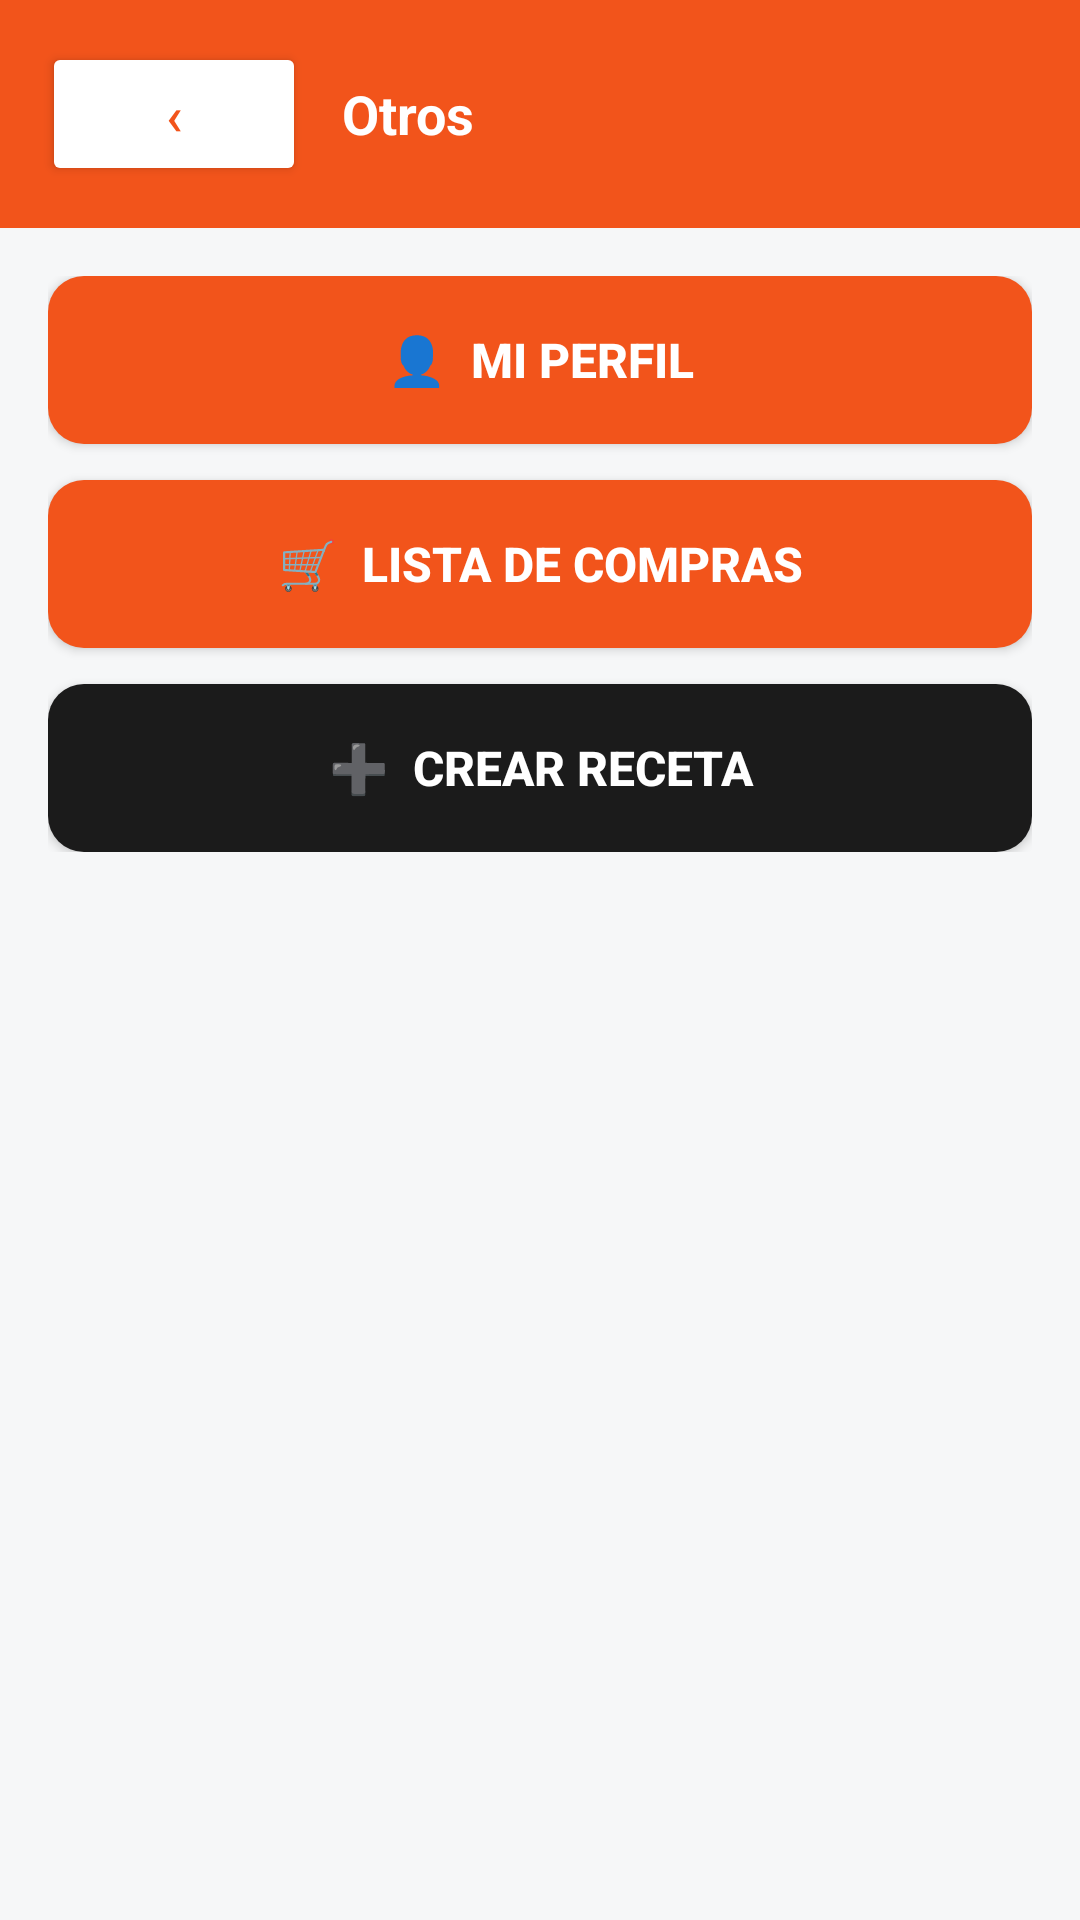

The Android layout XML behind this screen, and the referenced resources:
<!-- AndroidManifest.xml: application theme Theme.RecetasLID -->
<!-- res/layout/activity_otros.xml -->
<?xml version="1.0" encoding="utf-8"?>
<LinearLayout xmlns:android="http://schemas.android.com/apk/res/android"
    android:layout_width="match_parent"
    android:layout_height="match_parent"
    android:orientation="vertical">

    
    <LinearLayout
        android:layout_width="match_parent"
        android:layout_height="wrap_content"
        android:orientation="horizontal"
        android:background="@color/naranja"
        android:padding="14dp"
        android:gravity="center_vertical">

        <Button
            android:id="@+id/btnVolver"
            android:layout_width="wrap_content"
            android:layout_height="wrap_content"
            android:text="‹"
            android:textColor="@color/naranja"
            android:backgroundTint="@color/blanco"
            android:textSize="18sp"
            android:paddingStart="14dp"
            android:paddingEnd="14dp" />

        <TextView
            android:layout_width="0dp"
            android:layout_height="wrap_content"
            android:layout_weight="1"
            android:text="Otros"
            android:textColor="@color/blanco"
            android:textSize="18sp"
            android:textStyle="bold"
            android:layout_marginStart="12dp" />
    </LinearLayout>

    
    <LinearLayout
        android:layout_width="match_parent"
        android:layout_height="wrap_content"
        android:orientation="vertical"
        android:padding="16dp">

        <Button
            android:id="@+id/btnPerfil"
            android:layout_width="match_parent"
            android:layout_height="56dp"
            android:background="@drawable/bg_boton"
            android:text="👤  Mi Perfil"
            android:textColor="@color/blanco"
            android:textStyle="bold"
            android:textSize="16sp"
            android:layout_marginBottom="12dp" />

        <Button
            android:id="@+id/btnCompras"
            android:layout_width="match_parent"
            android:layout_height="56dp"
            android:background="@drawable/bg_boton"
            android:text="🛒  Lista de Compras"
            android:textColor="@color/blanco"
            android:textStyle="bold"
            android:textSize="16sp"
            android:layout_marginBottom="12dp" />

        <Button
            android:id="@+id/btnCrear"
            android:layout_width="match_parent"
            android:layout_height="56dp"
            android:background="@drawable/bg_boton_oscuro"
            android:text="➕  Crear Receta"
            android:textColor="@color/blanco"
            android:textStyle="bold"
            android:textSize="16sp" />

    </LinearLayout>
</LinearLayout>
<!-- resources referenced by this layout -->
<resources>
  <color name="blanco">#FFFFFF</color>
  <color name="naranja">#F2541B</color>
  <!-- drawable bg_boton (drawable) -->
  <?xml version="1.0" encoding="utf-8"?>
  <shape xmlns:android="http://schemas.android.com/apk/res/android" android:shape="rectangle">
      <solid android:color="@color/naranja" />
      <corners android:radius="12dp" />
  </shape>
  <!-- drawable bg_boton_oscuro (drawable) -->
  <?xml version="1.0" encoding="utf-8"?>
  <shape xmlns:android="http://schemas.android.com/apk/res/android" android:shape="rectangle">
      <solid android:color="@color/barra_admin" />
      <corners android:radius="12dp" />
  </shape>
  <style name="Theme.RecetasLID" parent="Theme.MaterialComponents.DayNight.NoActionBar">
          <item name="colorPrimary">@color/naranja</item>
          <item name="colorPrimaryVariant">@color/naranja_oscuro</item>
          <item name="colorOnPrimary">@color/blanco</item>
          <item name="colorSecondary">@color/naranja</item>
          <item name="colorOnSecondary">@color/blanco</item>
          <item name="android:statusBarColor">@color/naranja_oscuro</item>
          <item name="android:windowBackground">@color/fondo_pantalla</item>
          <item name="android:textColorPrimary">@color/texto_principal</item>
          <item name="android:textColorSecondary">@color/texto_secundario</item>
          <item name="android:textColorHint">@color/texto_secundario</item>
          <item name="android:editTextColor">@color/texto_principal</item>
      </style>
  <color name="barra_admin">#1B1B1B</color>
  <color name="naranja_oscuro">#C8410F</color>
  <color name="fondo_pantalla">#F6F7F8</color>
  <color name="texto_principal">#1B1B1B</color>
  <color name="texto_secundario">#7A8087</color>
</resources>
